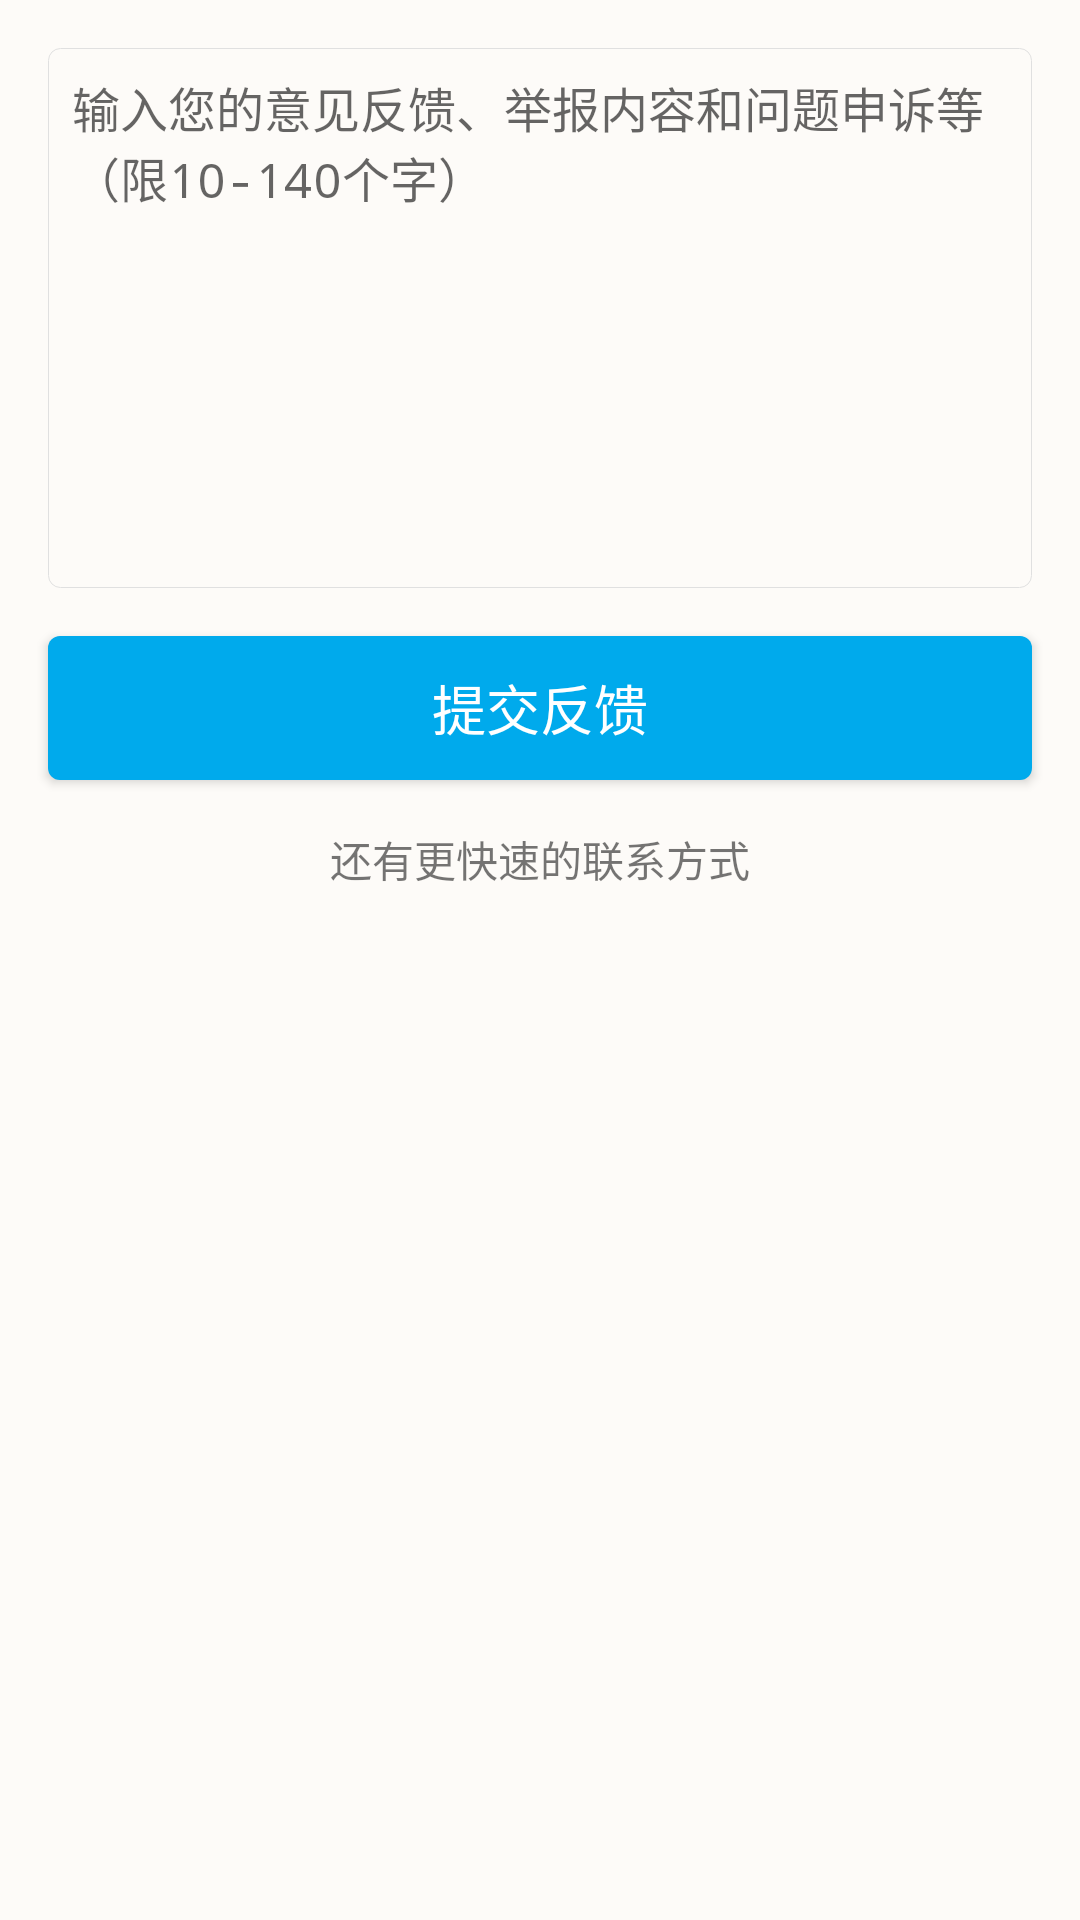

Reconstruct the res/layout file that produces this screen, plus the resources it refers to.
<!-- AndroidManifest.xml: application theme AppTheme -->
<!-- res/layout/fragment_question.xml -->
<LinearLayout
    xmlns:android="http://schemas.android.com/apk/res/android"
    xmlns:app="http://schemas.android.com/apk/res-auto"
    xmlns:tools="http://schemas.android.com/tools"
    android:orientation="vertical"
    android:background="@color/toolbarColor"
    android:layout_width="match_parent"
    android:layout_height="match_parent">
    <EditText
        android:id="@+id/feedback_content"
        android:background="@drawable/edittext_rect_border"
        android:padding="@dimen/text_padding"
        android:gravity="top"
        android:textSize="16sp"
        android:hint="@string/question_feed_back_hint"
        android:layout_marginTop="@dimen/activity_margin"
        android:layout_marginEnd="@dimen/activity_margin"
        android:layout_marginStart="@dimen/activity_margin"
        android:layout_width="match_parent"
        android:layout_height="180dp"/>

    <Button
        android:id="@+id/commit_feedback"
        android:layout_margin="@dimen/activity_margin"
        android:background="@drawable/button_selector"
        android:text="@string/commit_feedback"
        android:textSize="18sp"
        android:textColor="@android:color/white"
        android:layout_width="match_parent"
        android:layout_height="wrap_content"/>

    <TextView
        android:gravity="center"
        android:text="还有更快速的联系方式"
        android:layout_width="match_parent"
        android:layout_height="wrap_content"/>

</LinearLayout>
<!-- resources referenced by this layout -->
<resources>
  <color name="toolbarColor">#FDFBF8</color>
  <dimen name="activity_margin">16dp</dimen>
  <dimen name="text_padding">8dp</dimen>
  <!-- drawable button_selector (drawable) -->
  <?xml version="1.0" encoding="utf-8"?>
  <selector xmlns:android="http://schemas.android.com/apk/res/android">
      <item android:drawable="@drawable/button_normal_shape" android:state_pressed="false"/>
      <item android:drawable="@drawable/button_pressed_shape" android:state_pressed="true"/>
  </selector>
  <!-- drawable edittext_rect_border (drawable) -->
  <?xml version="1.0" encoding="utf-8"?>
  <shape xmlns:android="http://schemas.android.com/apk/res/android" android:shape="rectangle">
      <corners android:radius="@dimen/border_radius"/>
      <stroke android:color="@color/divider_line_color" android:width="@dimen/divider_line_height"/>
  </shape>
  <string name="commit_feedback">提交反馈</string>
  <string name="question_feed_back_hint">输入您的意见反馈、举报内容和问题申诉等（限10-140个字）</string>
  <style name="AppTheme" parent="Theme.AppCompat.Light.NoActionBar">
          
          <item name="colorPrimary">@color/colorPrimary</item>
          <item name="colorPrimaryDark">@color/colorPrimaryDark</item>
          <item name="colorAccent">@color/colorAccent</item>
          <item name="android:typeface">monospace</item>
          <item name="android:windowTranslucentStatus">true</item>
          
      </style>
  <!-- drawable button_normal_shape (drawable) -->
  <?xml version="1.0" encoding="utf-8"?>
  <shape xmlns:android="http://schemas.android.com/apk/res/android" android:shape="rectangle">
      <solid android:color="@color/colorPrimary"/>
      <corners android:radius="@dimen/border_radius"/>
  
  </shape>
  <!-- drawable button_pressed_shape (drawable) -->
  <?xml version="1.0" encoding="utf-8"?>
  <shape xmlns:android="http://schemas.android.com/apk/res/android" android:shape="rectangle">
      <solid android:color="@color/buttonPressed"/>
      <corners android:radius="@dimen/border_radius"/>
  
  </shape>
  <dimen name="border_radius">4dp</dimen>
  <color name="divider_line_color">#e0e0e0</color>
  <dimen name="divider_line_height">0.3dp</dimen>
  <color name="colorPrimary">#00aaec</color>
  <color name="colorPrimaryDark">#00aaec</color>
  <color name="colorAccent">#FF4081</color>
  <color name="buttonPressed">#aa00aaec</color>
</resources>
